Run: headless pygame with SDL's dummy video driver; simulated clock (each Clock.tick advances the game by its frame time, no real sleeping); random seed 0; keys injected as events and as key.get_pressed() state; no mouse input.
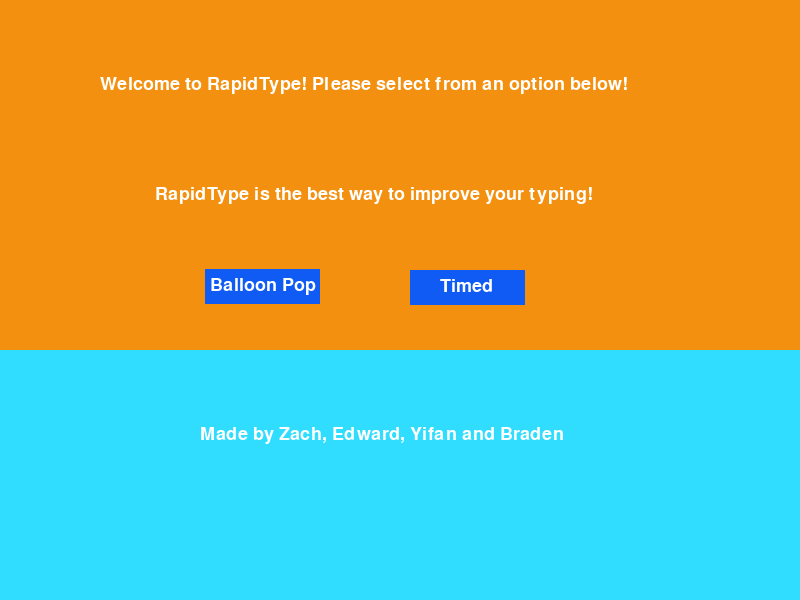
Frame 1 of 4 · flips 1–60 · no input
Frame 2 of 4 · flips 61–180 · tapped SPACE, RETURN · held RIGHT (→), D · screen unchanged from frame 1, image omitted
Frame 3 of 4 · flips 181–300 · held DOWN (↓), S · screen unchanged from frame 2, image omitted
Frame 4 of 4 · flips 301–420 · held LEFT (←), A, UP (↑), W · screen unchanged from frame 3, image omitted

The pygame program that drew these frames:

import pygame

# Initialize Pygame
pygame.init()

# Set the dimensions of the screen
WIDTH = 800
HEIGHT = 600
screen_size = (WIDTH, HEIGHT)
darkBlue = (15,91,243)
WHITE = (255,255,255)
PEACH = (243,144,15)
font = pygame.font.SysFont('Arial Black',27)

# Create the screen surface
screen = pygame.display.set_mode(screen_size)

# Game loop
gameLoop = True
while gameLoop:
    # Event handling
    for event in pygame.event.get():
        if event.type == pygame.QUIT:
            running = False

    screen.fill((48, 221, 255)) #fill 2/3 screen
    topHalf = pygame.draw.rect(screen,PEACH,(0,0,2500,350)) 
    timeButton = pygame.draw.rect(screen,darkBlue,(WIDTH//2+10,HEIGHT//2-30,115,35)) 
    ballButton = pygame.draw.rect(screen,darkBlue,(205,HEIGHT//2-31,115,35))
    gameMessage = font.render('Welcome to RapidType! Please select from an option below!',18,WHITE)
    gameMessageTwo = font.render('RapidType is the best way to improve your typing!',18,WHITE)
    ballMessage = font.render('Balloon Pop',10,WHITE)
    personMessage = font.render('Made by Zach, Edward, Yifan and Braden',18,WHITE)
    timeMessage = font.render('Timed',12,WHITE)
    screen.blit(gameMessage,(100,75))
    screen.blit(gameMessageTwo,(155,185))
    screen.blit(ballMessage,(WIDTH//2-190,HEIGHT//2-24))
    screen.blit(timeMessage,(WIDTH//2+40,HEIGHT//2-23)) 
    screen.blit(personMessage,(200,425))

    # Update the screen
    pygame.display.flip()

# Quit the game
pygame.quit()
